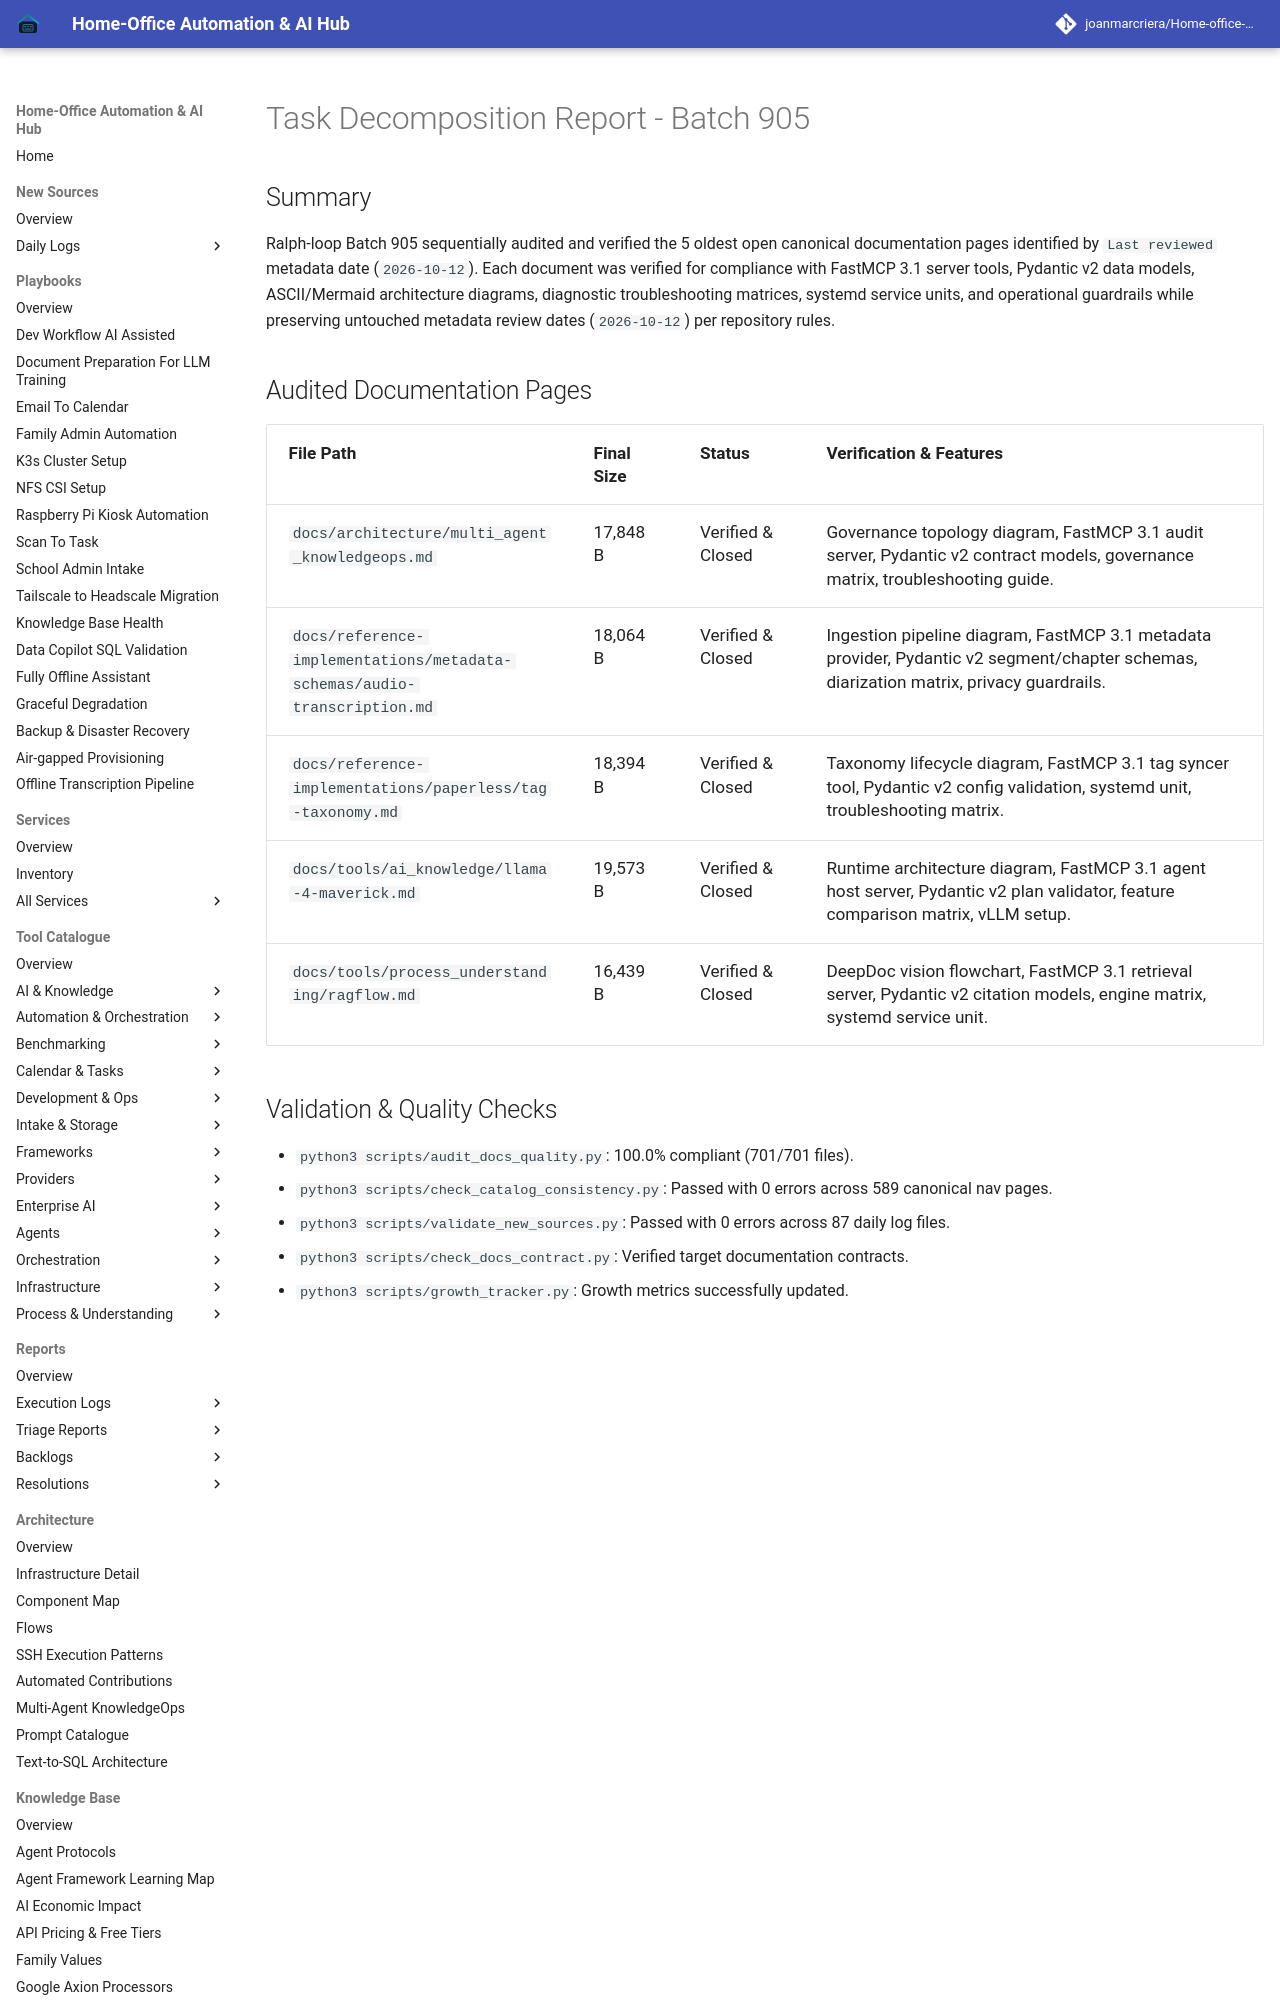

repository: joanmarcriera/Home-office-automations · page: reports/task-decomposition-batch-905/index.html · generator: mkdocs

# Task Decomposition Report - Batch 905

## Summary
Ralph-loop Batch 905 sequentially audited and verified the 5 oldest open canonical documentation pages identified by `Last reviewed` metadata date (`2026-10-12`). Each document was verified for compliance with FastMCP 3.1 server tools, Pydantic v2 data models, ASCII/Mermaid architecture diagrams, diagnostic troubleshooting matrices, systemd service units, and operational guardrails while preserving untouched metadata review dates (`2026-10-12`) per repository rules.
